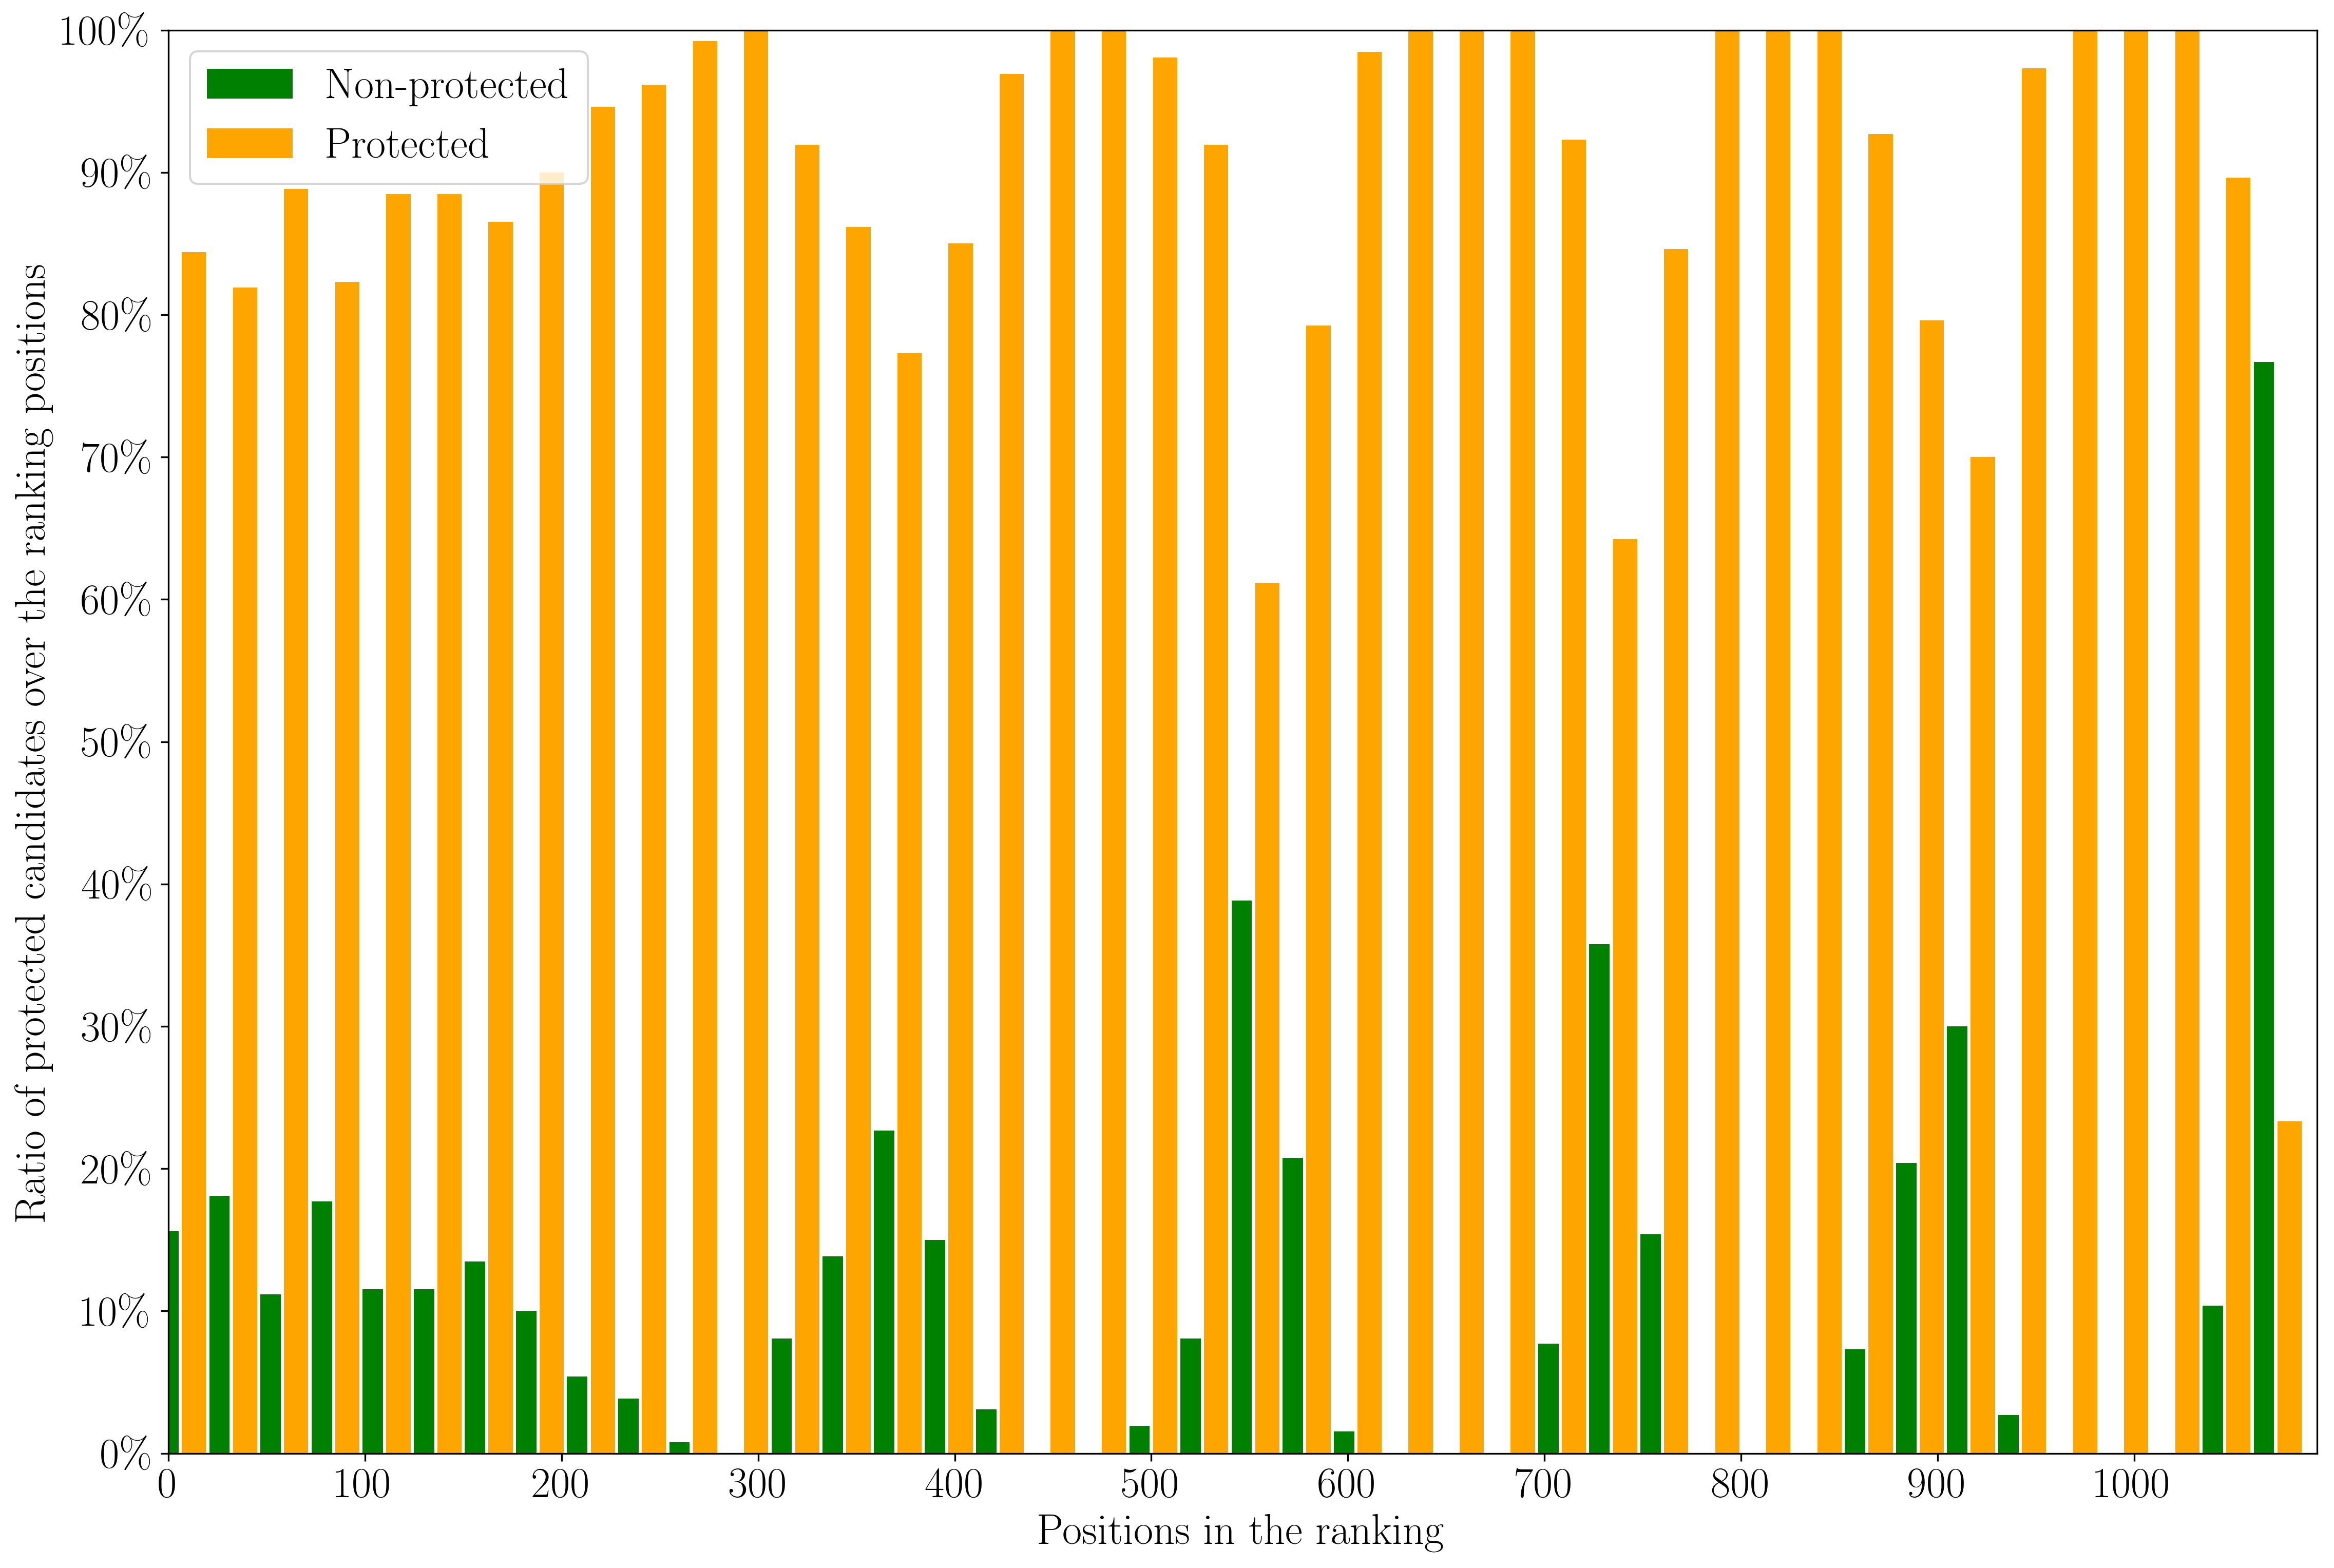

Values plotted in this chart, from the file beside it:
judgment, query_id, gender, match_body_email_subject_score_norm, match_body_email_subject_term_count, match_body_email_subject_df_min, match_body_email_subject_df_max, match_body_email_subject_df_stdev, match_body_email_subject_df_sum, match_body_email_subject_idf_min, match_body_email_subject_idf_max, match_body_email_subject_idf_stdev, match_body_email_subject_idf_sum, match_body_email_subject_tf_min, match_body_email_subject_tf_max, match_body_email_subject_tf_stdev, match_body_email_subject_tf_sum, match_body_term_count, match_body_score_norm, match_subject_score_norm, match_subject_term_count, document_id, q0, rank
9, 51, 0.0, 2:43.62354, 3:60.00000, 4:0.00000, 5:58.00000, 6:16.38540, 7:684.00000, 8:2.32514, 9:6.40268, 10:1.48638, 11:293.76694, 12:0.00000, 13:5437.00000, 14:939.95100, 15:27698.00000, 16:20.00000, 17:43.62354, 18:31.45549, 19:20.00000, candidate-0119, Q0, 1
9, 51, 0.0, 2:42.06627, 3:60.00000, 4:0.00000, 5:47.00000, 6:13.34356, 7:569.00000, 8:2.50870, 9:6.37990, 10:1.41266, 11:297.25247, 12:0.00000, 13:4976.00000, 14:847.50480, 15:23704.00000, 16:20.00000, 17:42.06627, 18:25.90445, 19:20.00000, candidate-0141, Q0, 2
9, 51, 1.0, 2:35.19936, 3:60.00000, 4:0.00000, 5:72.00000, 6:20.19008, 7:866.00000, 8:2.10770, 9:6.39816, 10:1.56387, 11:283.54210, 12:0.00000, 13:7083.00000, 14:1137.04030, 15:29477.00000, 16:20.00000, 17:35.19936, 18:24.23797, 19:20.00000, candidate-0026, Q0, 3
9, 51, 0.0, 2:37.41294, 3:60.00000, 4:0.00000, 5:47.00000, 6:13.34356, 7:569.00000, 8:2.50870, 9:6.37990, 10:1.41266, 11:297.25247, 12:0.00000, 13:4976.00000, 14:847.50480, 15:23704.00000, 16:20.00000, 17:37.41294, 18:18.37929, 19:20.00000, candidate-0475, Q0, 4
9, 51, 0.0, 2:33.30227, 3:60.00000, 4:0.00000, 5:58.00000, 6:16.38540, 7:684.00000, 8:2.32514, 9:6.40268, 10:1.48638, 11:293.76694, 12:0.00000, 13:5437.00000, 14:939.95100, 15:27698.00000, 16:20.00000, 17:33.30227, 18:19.99818, 19:20.00000, candidate-0599, Q0, 5
0, 51, 1.0, 2:34.89726, 3:60.00000, 4:0.00000, 5:72.00000, 6:20.19008, 7:866.00000, 8:2.10770, 9:6.39816, 10:1.56387, 11:283.54210, 12:0.00000, 13:7083.00000, 14:1137.04030, 15:29477.00000, 16:20.00000, 17:34.89726, 18:16.15543, 19:20.00000, candidate-0025, Q0, 6
9, 51, 0.0, 2:37.40580, 3:60.00000, 4:0.00000, 5:57.00000, 6:15.49116, 7:635.00000, 8:2.36451, 9:6.42495, 10:1.47260, 11:299.62870, 12:0.00000, 13:4088.00000, 14:594.60350, 15:14502.00000, 16:20.00000, 17:37.40580, 18:16.71151, 19:20.00000, candidate-0032, Q0, 7
9, 51, 0.0, 2:39.87220, 3:60.00000, 4:0.00000, 5:47.00000, 6:13.34356, 7:569.00000, 8:2.50870, 9:6.37990, 10:1.41266, 11:297.25247, 12:0.00000, 13:4976.00000, 14:847.50480, 15:23704.00000, 16:20.00000, 17:39.87220, 18:14.19558, 19:20.00000, candidate-0568, Q0, 8
0, 51, 1.0, 2:29.69321, 3:60.00000, 4:0.00000, 5:72.00000, 6:20.19008, 7:866.00000, 8:2.10770, 9:6.39816, 10:1.56387, 11:283.54210, 12:0.00000, 13:7083.00000, 14:1137.04030, 15:29477.00000, 16:20.00000, 17:29.69321, 18:19.12459, 19:20.00000, candidate-0592, Q0, 9
0, 51, 1.0, 2:29.43066, 3:60.00000, 4:0.00000, 5:72.00000, 6:20.19008, 7:866.00000, 8:2.10770, 9:6.39816, 10:1.56387, 11:283.54210, 12:0.00000, 13:7083.00000, 14:1137.04030, 15:29477.00000, 16:20.00000, 17:29.43066, 18:18.43747, 19:20.00000, candidate-0121, Q0, 10
9, 51, 0.0, 2:36.08322, 3:60.00000, 4:0.00000, 5:58.00000, 6:16.38540, 7:684.00000, 8:2.32514, 9:6.40268, 10:1.48638, 11:293.76694, 12:0.00000, 13:5437.00000, 14:939.95100, 15:27698.00000, 16:20.00000, 17:36.08322, 18:14.23937, 19:20.00000, candidate-0482, Q0, 11
0, 51, 1.0, 2:30.29770, 3:60.00000, 4:0.00000, 5:72.00000, 6:20.19008, 7:866.00000, 8:2.10770, 9:6.39816, 10:1.56387, 11:283.54210, 12:0.00000, 13:7083.00000, 14:1137.04030, 15:29477.00000, 16:20.00000, 17:30.29770, 18:15.60378, 19:20.00000, candidate-0398, Q0, 12
8, 51, 0.0, 2:39.82251, 3:60.00000, 4:0.00000, 5:46.00000, 6:13.17603, 7:537.00000, 8:2.49696, 9:6.34711, 10:1.46266, 11:304.20760, 12:0.00000, 13:2807.00000, 14:445.72210, 15:11680.00000, 16:20.00000, 17:39.82251, 18:11.15286, 19:20.00000, candidate-0118, Q0, 13
9, 51, 0.0, 2:30.32319, 3:60.00000, 4:0.00000, 5:58.00000, 6:16.38540, 7:684.00000, 8:2.32514, 9:6.40268, 10:1.48638, 11:293.76694, 12:0.00000, 13:5437.00000, 14:939.95100, 15:27698.00000, 16:20.00000, 17:30.32319, 18:14.30143, 19:20.00000, candidate-0485, Q0, 14
9, 51, 1.0, 2:30.88166, 3:60.00000, 4:0.00000, 5:57.00000, 6:15.49116, 7:635.00000, 8:2.36451, 9:6.42495, 10:1.47260, 11:299.62870, 12:0.00000, 13:4088.00000, 14:594.60350, 15:14502.00000, 16:20.00000, 17:30.88166, 18:13.76752, 19:20.00000, candidate-0142, Q0, 15
9, 51, 0.0, 2:30.55043, 3:60.00000, 4:0.00000, 5:72.00000, 6:20.19008, 7:866.00000, 8:2.10770, 9:6.39816, 10:1.56387, 11:283.54210, 12:0.00000, 13:7083.00000, 14:1137.04030, 15:29477.00000, 16:20.00000, 17:30.55043, 18:7.63260, 19:20.00000, candidate-0386, Q0, 16
9, 51, 0.0, 2:30.46408, 3:60.00000, 4:0.00000, 5:72.00000, 6:20.19008, 7:866.00000, 8:2.10770, 9:6.39816, 10:1.56387, 11:283.54210, 12:0.00000, 13:7083.00000, 14:1137.04030, 15:29477.00000, 16:20.00000, 17:30.46408, 18:7.27035, 19:20.00000, candidate-1046, Q0, 17
8, 51, 0.0, 2:33.15539, 3:60.00000, 4:0.00000, 5:57.00000, 6:15.49116, 7:635.00000, 8:2.36451, 9:6.42495, 10:1.47260, 11:299.62870, 12:0.00000, 13:4088.00000, 14:594.60350, 15:14502.00000, 16:20.00000, 17:33.15539, 18:6.56427, 19:20.00000, candidate-0057, Q0, 18
9, 51, 0.0, 2:27.75179, 3:60.00000, 4:0.00000, 5:72.00000, 6:20.19008, 7:866.00000, 8:2.10770, 9:6.39816, 10:1.56387, 11:283.54210, 12:0.00000, 13:7083.00000, 14:1137.04030, 15:29477.00000, 16:20.00000, 17:27.75179, 18:7.56363, 19:20.00000, candidate-0619, Q0, 19
9, 51, 0.0, 2:24.55537, 3:60.00000, 4:0.00000, 5:72.00000, 6:20.19008, 7:866.00000, 8:2.10770, 9:6.39816, 10:1.56387, 11:283.54210, 12:0.00000, 13:7083.00000, 14:1137.04030, 15:29477.00000, 16:20.00000, 17:24.55537, 18:10.20114, 19:20.00000, candidate-0001, Q0, 20
8, 51, 0.0, 2:31.67826, 3:60.00000, 4:0.00000, 5:47.00000, 6:13.34356, 7:569.00000, 8:2.50870, 9:6.37990, 10:1.41266, 11:297.25247, 12:0.00000, 13:4976.00000, 14:847.50480, 15:23704.00000, 16:20.00000, 17:31.67826, 18:7.09853, 19:20.00000, candidate-0648, Q0, 21
0, 51, 1.0, 2:36.75816, 3:60.00000, 4:0.00000, 5:47.00000, 6:13.34356, 7:569.00000, 8:2.50870, 9:6.37990, 10:1.41266, 11:297.25247, 12:0.00000, 13:4976.00000, 14:847.50480, 15:23704.00000, 16:20.00000, 17:36.75816, 18:2.58883, 19:20.00000, candidate-0125, Q0, 22
9, 51, 0.0, 2:25.13668, 3:60.00000, 4:0.00000, 5:57.00000, 6:15.49116, 7:635.00000, 8:2.36451, 9:6.42495, 10:1.47260, 11:299.62870, 12:0.00000, 13:4088.00000, 14:594.60350, 15:14502.00000, 16:20.00000, 17:25.13668, 18:11.91665, 19:20.00000, candidate-0154, Q0, 23
9, 51, 0.0, 2:25.34701, 3:60.00000, 4:0.00000, 5:72.00000, 6:20.19008, 7:866.00000, 8:2.10770, 9:6.39816, 10:1.56387, 11:283.54210, 12:0.00000, 13:7083.00000, 14:1137.04030, 15:29477.00000, 16:20.00000, 17:25.34701, 18:7.45761, 19:20.00000, candidate-0370, Q0, 24
8, 51, 0.0, 2:22.52991, 3:60.00000, 4:0.00000, 5:72.00000, 6:20.19008, 7:866.00000, 8:2.10770, 9:6.39816, 10:1.56387, 11:283.54210, 12:0.00000, 13:7083.00000, 14:1137.04030, 15:29477.00000, 16:20.00000, 17:22.52991, 18:9.51933, 19:20.00000, candidate-0023, Q0, 25
0, 51, 1.0, 2:25.53383, 3:60.00000, 4:0.00000, 5:46.00000, 6:13.17603, 7:537.00000, 8:2.49696, 9:6.34711, 10:1.46266, 11:304.20760, 12:0.00000, 13:2807.00000, 14:445.72210, 15:11680.00000, 16:20.00000, 17:25.53383, 18:13.55443, 19:20.00000, candidate-0138, Q0, 26
8, 51, 0.0, 2:26.02506, 3:60.00000, 4:0.00000, 5:58.00000, 6:16.38540, 7:684.00000, 8:2.32514, 9:6.40268, 10:1.48638, 11:293.76694, 12:0.00000, 13:5437.00000, 14:939.95100, 15:27698.00000, 16:20.00000, 17:26.02506, 18:8.40061, 19:20.00000, candidate-0044, Q0, 27
9, 51, 0.0, 2:24.04035, 3:60.00000, 4:0.00000, 5:46.00000, 6:13.17603, 7:537.00000, 8:2.49696, 9:6.34711, 10:1.46266, 11:304.20760, 12:0.00000, 13:2807.00000, 14:445.72210, 15:11680.00000, 16:20.00000, 17:24.04035, 18:13.27985, 19:20.00000, candidate-0010, Q0, 28
9, 51, 0.0, 2:22.82418, 3:60.00000, 4:0.00000, 5:47.00000, 6:13.34356, 7:569.00000, 8:2.50870, 9:6.37990, 10:1.41266, 11:297.25247, 12:0.00000, 13:4976.00000, 14:847.50480, 15:23704.00000, 16:20.00000, 17:22.82418, 18:12.12153, 19:20.00000, candidate-0002, Q0, 29
9, 51, 0.0, 2:31.87400, 3:60.00000, 4:0.00000, 5:46.00000, 6:13.17603, 7:537.00000, 8:2.49696, 9:6.34711, 10:1.46266, 11:304.20760, 12:0.00000, 13:2807.00000, 14:445.72210, 15:11680.00000, 16:20.00000, 17:31.87400, 18:4.44758, 19:20.00000, candidate-0369, Q0, 30
9, 51, 1.0, 2:26.96392, 3:60.00000, 4:0.00000, 5:58.00000, 6:16.38540, 7:684.00000, 8:2.32514, 9:6.40268, 10:1.48638, 11:293.76694, 12:0.00000, 13:5437.00000, 14:939.95100, 15:27698.00000, 16:20.00000, 17:26.96392, 18:6.31152, 19:20.00000, candidate-0016, Q0, 31
7, 51, 0.0, 2:20.88634, 3:60.00000, 4:0.00000, 5:72.00000, 6:20.19008, 7:866.00000, 8:2.10770, 9:6.39816, 10:1.56387, 11:283.54210, 12:0.00000, 13:7083.00000, 14:1137.04030, 15:29477.00000, 16:20.00000, 17:20.88634, 18:8.46244, 19:20.00000, candidate-0120, Q0, 32
9, 51, 0.0, 2:21.72516, 3:60.00000, 4:0.00000, 5:57.00000, 6:15.49116, 7:635.00000, 8:2.36451, 9:6.42495, 10:1.47260, 11:299.62870, 12:0.00000, 13:4088.00000, 14:594.60350, 15:14502.00000, 16:20.00000, 17:21.72516, 18:11.50004, 19:20.00000, candidate-0004, Q0, 33
9, 51, 0.0, 2:20.97821, 3:60.00000, 4:0.00000, 5:58.00000, 6:16.38540, 7:684.00000, 8:2.32514, 9:6.40268, 10:1.48638, 11:293.76694, 12:0.00000, 13:5437.00000, 14:939.95100, 15:27698.00000, 16:20.00000, 17:20.97821, 18:10.22417, 19:20.00000, candidate-0007, Q0, 34
8, 51, 0.0, 2:27.55690, 3:60.00000, 4:0.00000, 5:57.00000, 6:15.49116, 7:635.00000, 8:2.36451, 9:6.42495, 10:1.47260, 11:299.62870, 12:0.00000, 13:4088.00000, 14:594.60350, 15:14502.00000, 16:20.00000, 17:27.55690, 18:4.73958, 19:20.00000, candidate-0152, Q0, 35
8, 51, 0.0, 2:23.97379, 3:60.00000, 4:0.00000, 5:47.00000, 6:13.34356, 7:569.00000, 8:2.50870, 9:6.37990, 10:1.41266, 11:297.25247, 12:0.00000, 13:4976.00000, 14:847.50480, 15:23704.00000, 16:20.00000, 17:23.97379, 18:8.69421, 19:20.00000, candidate-0365, Q0, 36
0, 51, 1.0, 2:24.97119, 3:60.00000, 4:0.00000, 5:58.00000, 6:16.38540, 7:684.00000, 8:2.32514, 9:6.40268, 10:1.48638, 11:293.76694, 12:0.00000, 13:5437.00000, 14:939.95100, 15:27698.00000, 16:20.00000, 17:24.97119, 18:6.00644, 19:20.00000, candidate-0377, Q0, 37
8, 51, 0.0, 2:21.01183, 3:60.00000, 4:0.00000, 5:72.00000, 6:20.19008, 7:866.00000, 8:2.10770, 9:6.39816, 10:1.56387, 11:283.54210, 12:0.00000, 13:7083.00000, 14:1137.04030, 15:29477.00000, 16:20.00000, 17:21.01183, 18:6.22814, 19:20.00000, candidate-0500, Q0, 38
8, 51, 0.0, 2:23.29792, 3:60.00000, 4:0.00000, 5:72.00000, 6:20.19008, 7:866.00000, 8:2.10770, 9:6.39816, 10:1.56387, 11:283.54210, 12:0.00000, 13:7083.00000, 14:1137.04030, 15:29477.00000, 16:20.00000, 17:23.29792, 18:4.03009, 19:20.00000, candidate-0030, Q0, 39
0, 51, 1.0, 2:19.49571, 3:60.00000, 4:0.00000, 5:72.00000, 6:20.19008, 7:866.00000, 8:2.10770, 9:6.39816, 10:1.56387, 11:283.54210, 12:0.00000, 13:7083.00000, 14:1137.04030, 15:29477.00000, 16:20.00000, 17:19.49571, 18:7.90218, 19:20.00000, candidate-0409, Q0, 40
9, 51, 0.0, 2:28.26859, 3:60.00000, 4:0.00000, 5:46.00000, 6:13.17603, 7:537.00000, 8:2.49696, 9:6.34711, 10:1.46266, 11:304.20760, 12:0.00000, 13:2807.00000, 14:445.72210, 15:11680.00000, 16:20.00000, 17:28.26859, 18:5.04492, 19:20.00000, candidate-0097, Q0, 41
9, 51, 0.0, 2:30.10748, 3:60.00000, 4:0.00000, 5:46.00000, 6:13.17603, 7:537.00000, 8:2.49696, 9:6.34711, 10:1.46266, 11:304.20760, 12:0.00000, 13:2807.00000, 14:445.72210, 15:11680.00000, 16:20.00000, 17:30.10748, 18:3.23518, 19:20.00000, candidate-1043, Q0, 42
9, 51, 0.0, 2:28.84501, 3:60.00000, 4:0.00000, 5:46.00000, 6:13.17603, 7:537.00000, 8:2.49696, 9:6.34711, 10:1.46266, 11:304.20760, 12:0.00000, 13:2807.00000, 14:445.72210, 15:11680.00000, 16:20.00000, 17:28.84501, 18:4.02263, 19:20.00000, candidate-0597, Q0, 43
8, 51, 0.0, 2:24.91769, 3:60.00000, 4:0.00000, 5:72.00000, 6:20.19008, 7:866.00000, 8:2.10770, 9:6.39816, 10:1.56387, 11:283.54210, 12:0.00000, 13:7083.00000, 14:1137.04030, 15:29477.00000, 16:20.00000, 17:24.91769, 18:1.35063, 19:20.00000, candidate-0488, Q0, 44
9, 51, 0.0, 2:22.17242, 3:60.00000, 4:0.00000, 5:57.00000, 6:15.49116, 7:635.00000, 8:2.36451, 9:6.42495, 10:1.47260, 11:299.62870, 12:0.00000, 13:4088.00000, 14:594.60350, 15:14502.00000, 16:20.00000, 17:22.17242, 18:7.63058, 19:20.00000, candidate-0671, Q0, 45
8, 51, 0.0, 2:28.99184, 3:60.00000, 4:0.00000, 5:46.00000, 6:13.17603, 7:537.00000, 8:2.49696, 9:6.34711, 10:1.46266, 11:304.20760, 12:0.00000, 13:2807.00000, 14:445.72210, 15:11680.00000, 16:20.00000, 17:28.99184, 18:3.24565, 19:20.00000, candidate-1044, Q0, 46
0, 51, 1.0, 2:24.27504, 3:60.00000, 4:0.00000, 5:47.00000, 6:13.34356, 7:569.00000, 8:2.50870, 9:6.37990, 10:1.41266, 11:297.25247, 12:0.00000, 13:4976.00000, 14:847.50480, 15:23704.00000, 16:20.00000, 17:24.27504, 18:6.72071, 19:20.00000, candidate-0139, Q0, 47
9, 51, 0.0, 2:17.67975, 3:60.00000, 4:0.00000, 5:72.00000, 6:20.19008, 7:866.00000, 8:2.10770, 9:6.39816, 10:1.56387, 11:283.54210, 12:0.00000, 13:7083.00000, 14:1137.04030, 15:29477.00000, 16:20.00000, 17:17.67975, 18:7.33042, 19:20.00000, candidate-0191, Q0, 48
8, 51, 0.0, 2:20.23149, 3:60.00000, 4:0.00000, 5:72.00000, 6:20.19008, 7:866.00000, 8:2.10770, 9:6.39816, 10:1.56387, 11:283.54210, 12:0.00000, 13:7083.00000, 14:1137.04030, 15:29477.00000, 16:20.00000, 17:20.23149, 18:4.77019, 19:20.00000, candidate-0366, Q0, 49
0, 51, 1.0, 2:21.34637, 3:60.00000, 4:0.00000, 5:72.00000, 6:20.19008, 7:866.00000, 8:2.10770, 9:6.39816, 10:1.56387, 11:283.54210, 12:0.00000, 13:7083.00000, 14:1137.04030, 15:29477.00000, 16:20.00000, 17:21.34637, 18:4.24977, 19:20.00000, candidate-0387, Q0, 50
9, 51, 0.0, 2:23.63095, 3:60.00000, 4:0.00000, 5:58.00000, 6:16.38540, 7:684.00000, 8:2.32514, 9:6.40268, 10:1.48638, 11:293.76694, 12:0.00000, 13:5437.00000, 14:939.95100, 15:27698.00000, 16:20.00000, 17:23.63095, 18:3.54766, 19:20.00000, candidate-0399, Q0, 51
8, 51, 0.0, 2:23.12489, 3:60.00000, 4:0.00000, 5:57.00000, 6:15.49116, 7:635.00000, 8:2.36451, 9:6.42495, 10:1.47260, 11:299.62870, 12:0.00000, 13:4088.00000, 14:594.60350, 15:14502.00000, 16:20.00000, 17:23.12489, 18:5.21631, 19:20.00000, candidate-0038, Q0, 52
8, 51, 0.0, 2:22.89606, 3:60.00000, 4:0.00000, 5:47.00000, 6:13.34356, 7:569.00000, 8:2.50870, 9:6.37990, 10:1.41266, 11:297.25247, 12:0.00000, 13:4976.00000, 14:847.50480, 15:23704.00000, 16:20.00000, 17:22.89606, 18:6.29594, 19:20.00000, candidate-0476, Q0, 53
9, 51, 0.0, 2:21.80157, 3:60.00000, 4:0.00000, 5:72.00000, 6:20.19008, 7:866.00000, 8:2.10770, 9:6.39816, 10:1.56387, 11:283.54210, 12:0.00000, 13:7083.00000, 14:1137.04030, 15:29477.00000, 16:20.00000, 17:21.80157, 18:2.24792, 19:20.00000, candidate-0388, Q0, 54
7, 51, 0.0, 2:24.09932, 3:60.00000, 4:0.00000, 5:47.00000, 6:13.34356, 7:569.00000, 8:2.50870, 9:6.37990, 10:1.41266, 11:297.25247, 12:0.00000, 13:4976.00000, 14:847.50480, 15:23704.00000, 16:20.00000, 17:24.09932, 18:4.69534, 19:20.00000, candidate-0140, Q0, 55
8, 51, 0.0, 2:23.60892, 3:60.00000, 4:0.00000, 5:46.00000, 6:13.17603, 7:537.00000, 8:2.49696, 9:6.34711, 10:1.46266, 11:304.20760, 12:0.00000, 13:2807.00000, 14:445.72210, 15:11680.00000, 16:20.00000, 17:23.60892, 18:6.20750, 19:20.00000, candidate-0403, Q0, 56
8, 51, 0.0, 2:28.77438, 3:60.00000, 4:0.00000, 5:46.00000, 6:13.17603, 7:537.00000, 8:2.49696, 9:6.34711, 10:1.46266, 11:304.20760, 12:0.00000, 13:2807.00000, 14:445.72210, 15:11680.00000, 16:20.00000, 17:28.77438, 18:1.30210, 19:20.00000, candidate-0035, Q0, 57
9, 51, 0.0, 2:14.81204, 3:60.00000, 4:0.00000, 5:72.00000, 6:20.19008, 7:866.00000, 8:2.10770, 9:6.39816, 10:1.56387, 11:283.54210, 12:0.00000, 13:7083.00000, 14:1137.04030, 15:29477.00000, 16:20.00000, 17:14.81204, 18:8.19808, 19:20.00000, candidate-0401, Q0, 58
8, 51, 0.0, 2:21.22117, 3:60.00000, 4:0.00000, 5:58.00000, 6:16.38540, 7:684.00000, 8:2.32514, 9:6.40268, 10:1.48638, 11:293.76694, 12:0.00000, 13:5437.00000, 14:939.95100, 15:27698.00000, 16:20.00000, 17:21.22117, 18:4.85849, 19:20.00000, candidate-0003, Q0, 59
9, 51, 0.0, 2:22.49595, 3:60.00000, 4:0.00000, 5:47.00000, 6:13.34356, 7:569.00000, 8:2.50870, 9:6.37990, 10:1.41266, 11:297.25247, 12:0.00000, 13:4976.00000, 14:847.50480, 15:23704.00000, 16:20.00000, 17:22.49595, 18:5.25993, 19:20.00000, candidate-0359, Q0, 60
... 10,860 more rows
